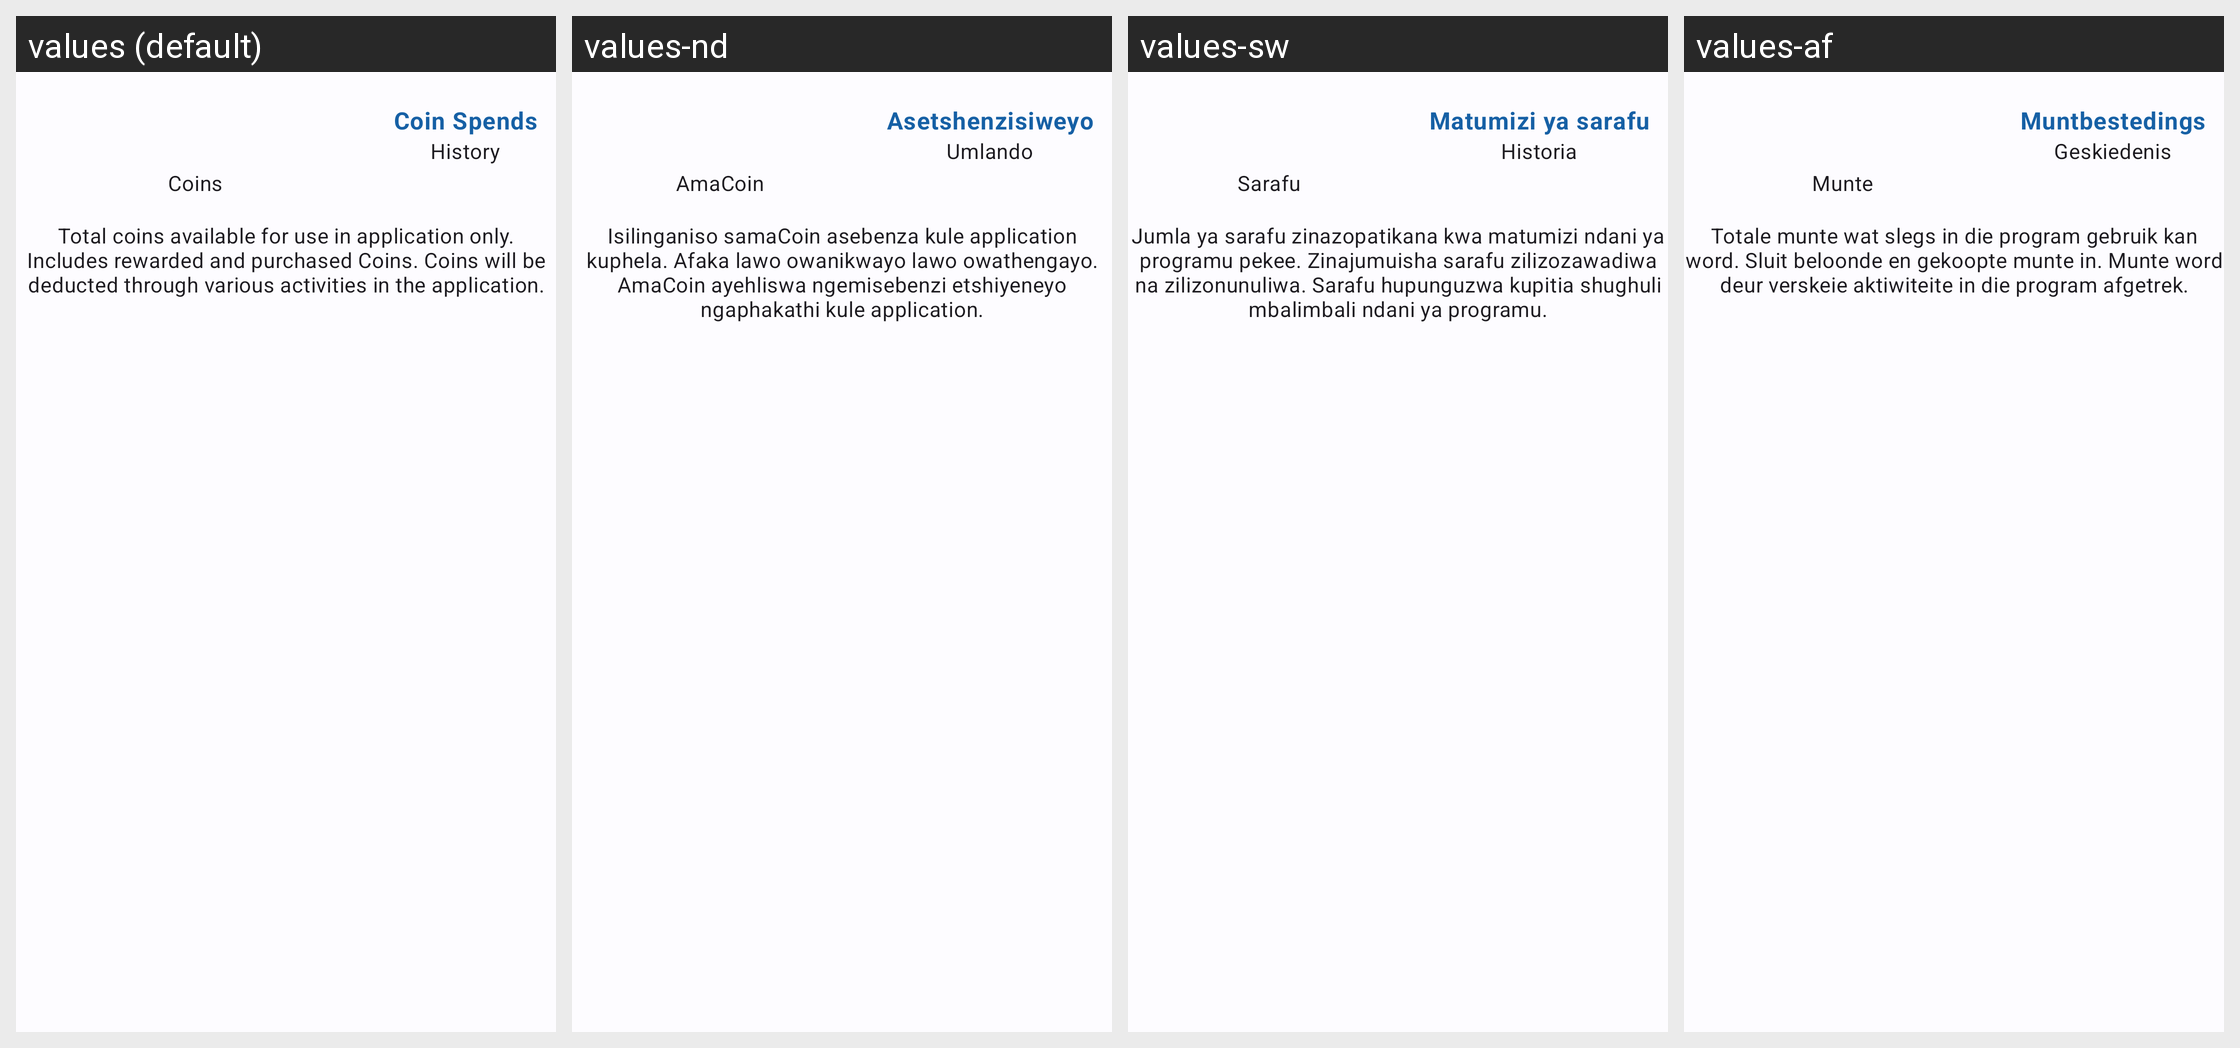

Translations of the strings shown on this Android screen, per locale in the grid:
Android screen res/layout/fragment_profile_balance.xml rendered under 4 locales, left to right: values (default), values-nd, values-sw, values-af. Device: Nexus 5 (rendered at 1080×1920; each locale shown at half size, 540×960, under a caption strip naming it); theme AppTheme.
Other locales in the repository, not shown: values-ar, values-de, values-es, values-fr, values-pt, values-sn, values-zh.
Strings drawn on this screen, with the default value and each locale's value (text and hints the layout hard-codes, and strings that could not be matched under every locale, appear in the picture but are not listed):

rewards_coins
  values: Coins
  values-nd: AmaCoin
  values-sw: Sarafu
  values-af: Munte

rewards_history_spends_cta
  values: Coin Spends
  values-nd: Asetshenzisiweyo
  values-sw: Matumizi ya sarafu
  values-af: Muntbestedings

menu_history
  values: History
  values-nd: Umlando
  values-sw: Historia
  values-af: Geskiedenis

rewards_coins_info
  values: Total coins available for use in application only. Includes rewarded and purchased Coins. Coins will be deducted through various activities in the application.
  values-nd: Isilinganiso samaCoin asebenza kule application kuphela. Afaka lawo owanikwayo lawo owathengayo. AmaCoin ayehliswa ngemisebenzi etshiyeneyo ngaphakathi kule application.
  values-sw: Jumla ya sarafu zinazopatikana kwa matumizi ndani ya programu pekee. Zinajumuisha sarafu zilizozawadiwa na zilizonunuliwa. Sarafu hupunguzwa kupitia shughuli mbalimbali ndani ya programu.
  values-af: Totale munte wat slegs in die program gebruik kan word. Sluit beloonde en gekoopte munte in. Munte word deur verskeie aktiwiteite in die program afgetrek.
